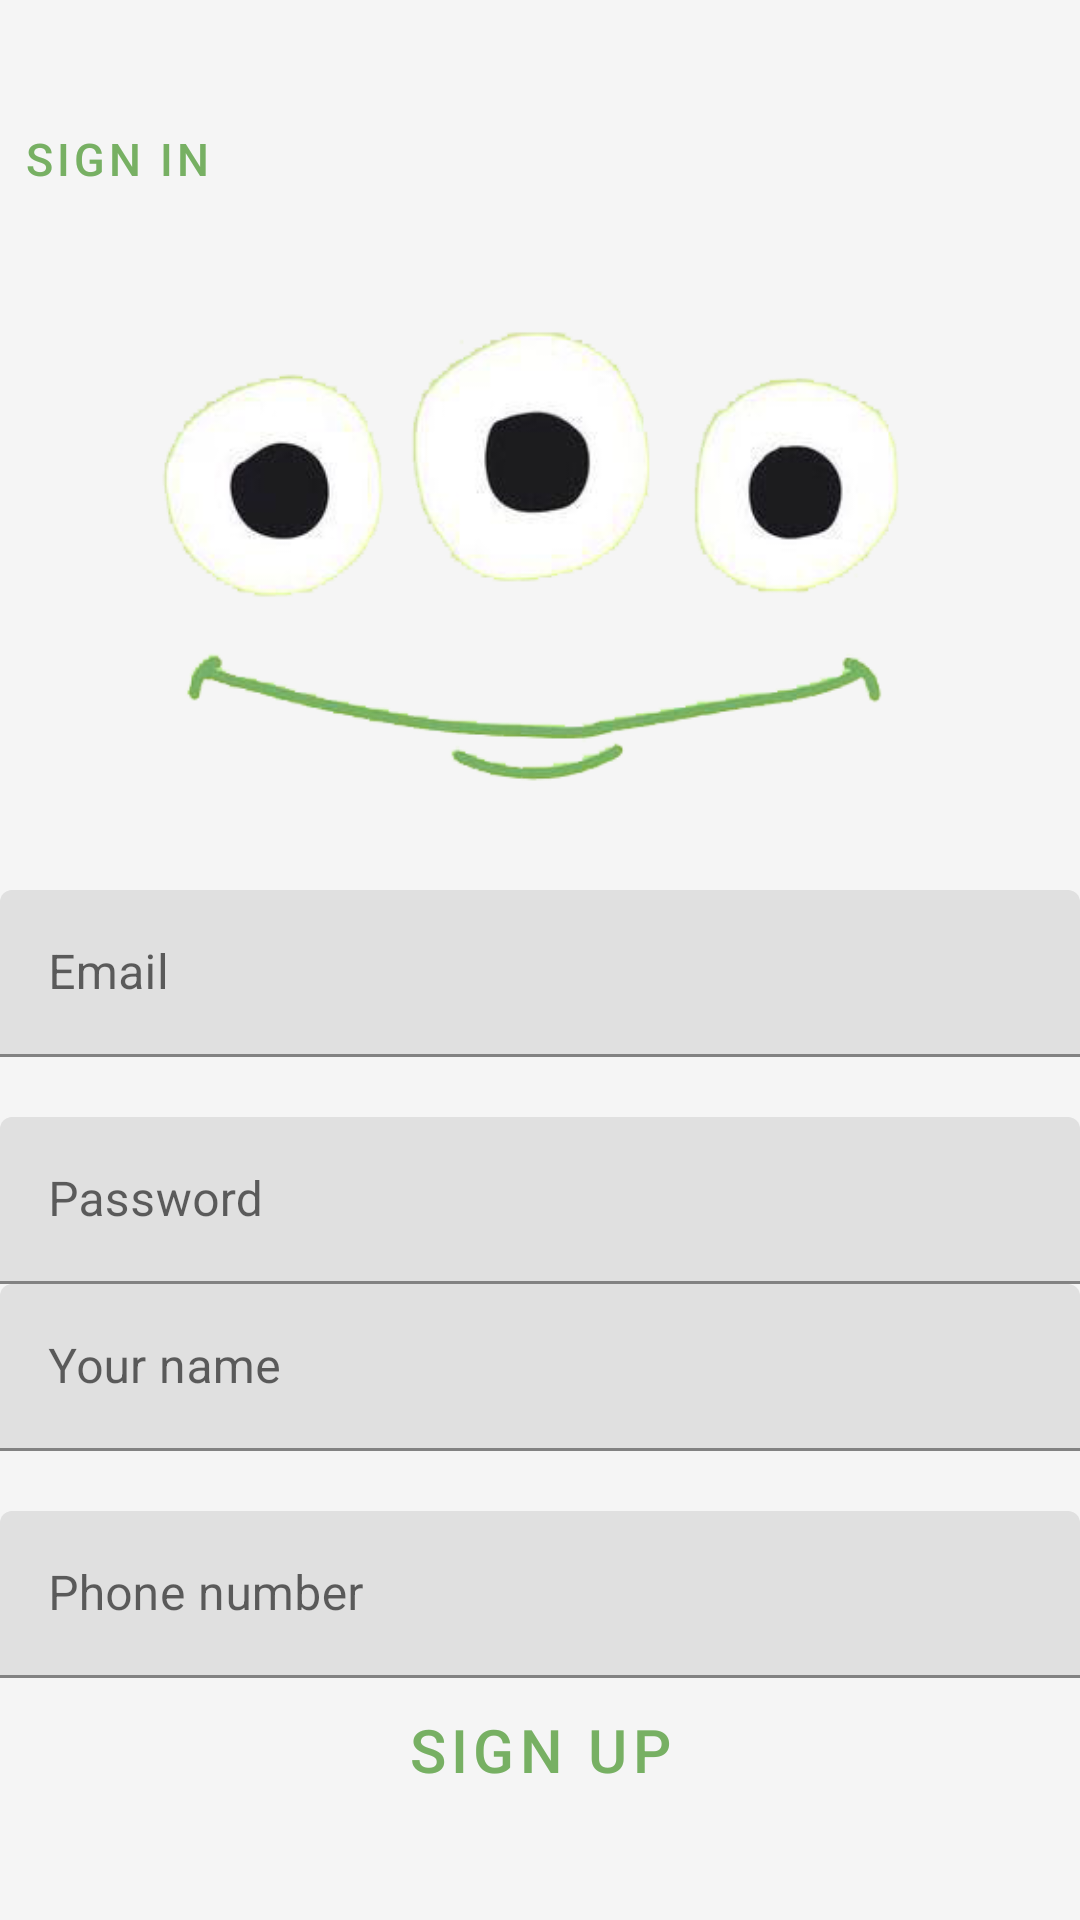

Reconstruct the res/layout file that produces this screen, plus the resources it refers to.
<!-- AndroidManifest.xml: application theme AppTheme -->
<!-- res/layout/activity_entry.xml -->
<?xml version="1.0" encoding="utf-8"?>
<LinearLayout xmlns:android="http://schemas.android.com/apk/res/android"
    xmlns:app="http://schemas.android.com/apk/res-auto"
    xmlns:tools="http://schemas.android.com/tools"
    android:orientation="vertical"
    android:gravity="center"
    android:background="#F5F5F5"
    android:layout_width="match_parent"
    android:layout_height="match_parent"
    tools:context=".MainActivity">
    <com.google.android.material.button.MaterialButton
        android:id="@+id/btnSignIn"
        style="@style/Widget.MaterialComponents.Button.TextButton"
        android:layout_width="fill_parent"
        android:layout_height="wrap_content"
        android:gravity="start"
        android:text="@string/sign_in"
        android:textSize="15sp" />

    <ImageView
        android:id="@+id/imageView3"
        android:layout_width="wrap_content"
        android:layout_height="216dp"
        app:srcCompat="@drawable/back1"
        android:contentDescription="@string/image" />

    <com.google.android.material.textfield.TextInputLayout
        android:layout_width="match_parent"
        android:layout_height="wrap_content"
        android:paddingBottom="20sp"
        android:hint="@string/email">

        <EditText
            android:id="@+id/emailTxt"
            android:inputType="textEmailAddress"
            android:layout_width="match_parent"
            android:layout_height="wrap_content"/>

    </com.google.android.material.textfield.TextInputLayout>

    <com.google.android.material.textfield.TextInputLayout
        android:layout_width="match_parent"
        android:layout_height="wrap_content"
        android:hint="@string/password">

        <EditText
            android:id="@+id/passwordTxt"
            android:inputType="textPassword"
            android:layout_width="match_parent"
            android:layout_height="wrap_content"/>

    </com.google.android.material.textfield.TextInputLayout>

    <com.google.android.material.textfield.TextInputLayout
        android:layout_width="match_parent"
        android:layout_height="wrap_content"
        android:paddingBottom="20sp"
        android:hint="@string/your_name">

        <EditText
            android:id="@+id/nameTxt"
            android:inputType="textPersonName"
            android:layout_width="match_parent"
            android:layout_height="wrap_content"/>

    </com.google.android.material.textfield.TextInputLayout>

    <com.google.android.material.textfield.TextInputLayout
        android:layout_width="match_parent"
        android:layout_height="wrap_content"
        android:hint="@string/phone_number">

        <EditText
            android:id="@+id/phoneTxt"
            android:inputType="phone"
            android:layout_width="match_parent"
            android:layout_height="wrap_content"/>

    </com.google.android.material.textfield.TextInputLayout>

    <com.google.android.material.button.MaterialButton
        android:id="@+id/btnSignUp"
        style="@style/Widget.MaterialComponents.Button.TextButton"
        android:layout_width="fill_parent"
        android:layout_height="wrap_content"
        android:text="@string/sign_up"
        android:textSize="20sp"/>
</LinearLayout>
<!-- resources referenced by this layout -->
<resources>
  <!-- drawable back1: png bitmap (drawable, 47481 bytes) -->
  <string name="email">Email</string>
  <string name="image">image</string>
  <string name="password">Password</string>
  <string name="phone_number">Phone number</string>
  <string name="sign_in">Sign In</string>
  <string name="sign_up">Sign Up</string>
  <string name="your_name">Your name</string>
  <style name="AppTheme" parent="Theme.MaterialComponents.Light.NoActionBar">
          
          <item name="colorPrimary">@color/colorPrimary</item>
          <item name="colorPrimaryDark">@color/colorPrimaryDark</item>
          <item name="colorAccent">@color/colorAccent</item>
      </style>
  <color name="colorPrimary">#77b063</color>
  <color name="colorPrimaryDark">#ccef71</color>
  <color name="colorAccent">#37771e</color>
</resources>
